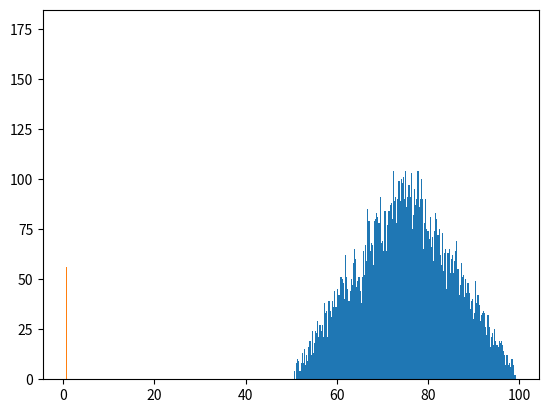

Here is the Python script that generated this plot: (Note: this script raises an exception after producing the figure.)
# Construimos el histograma de una muestra de 10000 números aleatorios normalmente distribuidos 
import random 
import matplotlib.pyplot as plt 
nums = [] 
mu = 100 
sigma = 50 
for i in range(10000): 
  temp = random.triangular(mu, sigma) 
  nums.append(temp) 
plt.hist(nums, bins = 200) 
plt.show() 


# Construimos el histograma de una muestra de 10000 números aleatorios normalmente distribuidos 
import random 
import matplotlib.pyplot as plt 
nums = [] 
mu = 100 
sigma = 50 
for i in range(10000): 
  temp = random.betavariate(mu, sigma) 
  nums.append(temp) 
plt.hist(nums, bins = 200) 
plt.show() 


# Construimos el histograma de una muestra de 10000 números aleatorios normalmente distribuidos 
import random 
import matplotlib.pyplot as plt 
nums = [] 
mu = 100 
sigma = 50 
for i in range(10000): 
  temp = random.expovariate(mu, sigma) 
  nums.append(temp) 
plt.hist(nums, bins = 200) 
plt.show() 


# Construimos el histograma de una muestra de 10000 números aleatorios normalmente distribuidos 
import random 
import matplotlib.pyplot as plt 
nums = [] 
mu = 100 
sigma = 50 
for i in range(10000): 
  temp = random.gammavariate(mu, sigma) 
  nums.append(temp) 
plt.hist(nums, bins = 200) 
plt.show() 


# Construimos el histograma de una muestra de 10000 números aleatorios normalmente distribuidos 
import random 
import matplotlib.pyplot as plt 
nums = [] 
mu = 100 
sigma = 50 
for i in range(10000): 
  temp = random.lognormvariate(mu, sigma) 
  nums.append(temp) 
plt.hist(nums, bins = 200) 
plt.show() 


# Construimos el histograma de una muestra de 10000 números aleatorios normalmente distribuidos 
import random 
import matplotlib.pyplot as plt 
nums = [] 
mu = 100 
sigma = 50 
for i in range(10000): 
  temp = random.normalvariate(mu, sigma) 
  nums.append(temp) 
plt.hist(nums, bins = 200) 
plt.show() 


# Construimos el histograma de una muestra de 10000 números aleatorios normalmente distribuidos 
import random 
import matplotlib.pyplot as plt 
nums = [] 
mu = 100 
sigma = 50 
for i in range(10000): 
  temp = random.vonmisesvariate(mu, sigma) 
  nums.append(temp) 
plt.hist(nums, bins = 200) 
plt.show() 


# Construimos el histograma de una muestra de 10000 números aleatorios normalmente distribuidos 
import random 
import matplotlib.pyplot as plt 
nums = [] 
mu = 100 
sigma = 50 
for i in range(10000): 
  temp = random.paretovariate(mu, sigma) 
  nums.append(temp) 
plt.hist(nums, bins = 200) 
plt.show() 


# Construimos el histograma de una muestra de 10000 números aleatorios normalmente distribuidos 
import random 
import matplotlib.pyplot as plt 
nums = [] 
mu = 100 
sigma = 50 
for i in range(10000): 
  temp = random.weibullvariate(mu, sigma) 
  nums.append(temp) 
plt.hist(nums, bins = 200) 
plt.show() 
